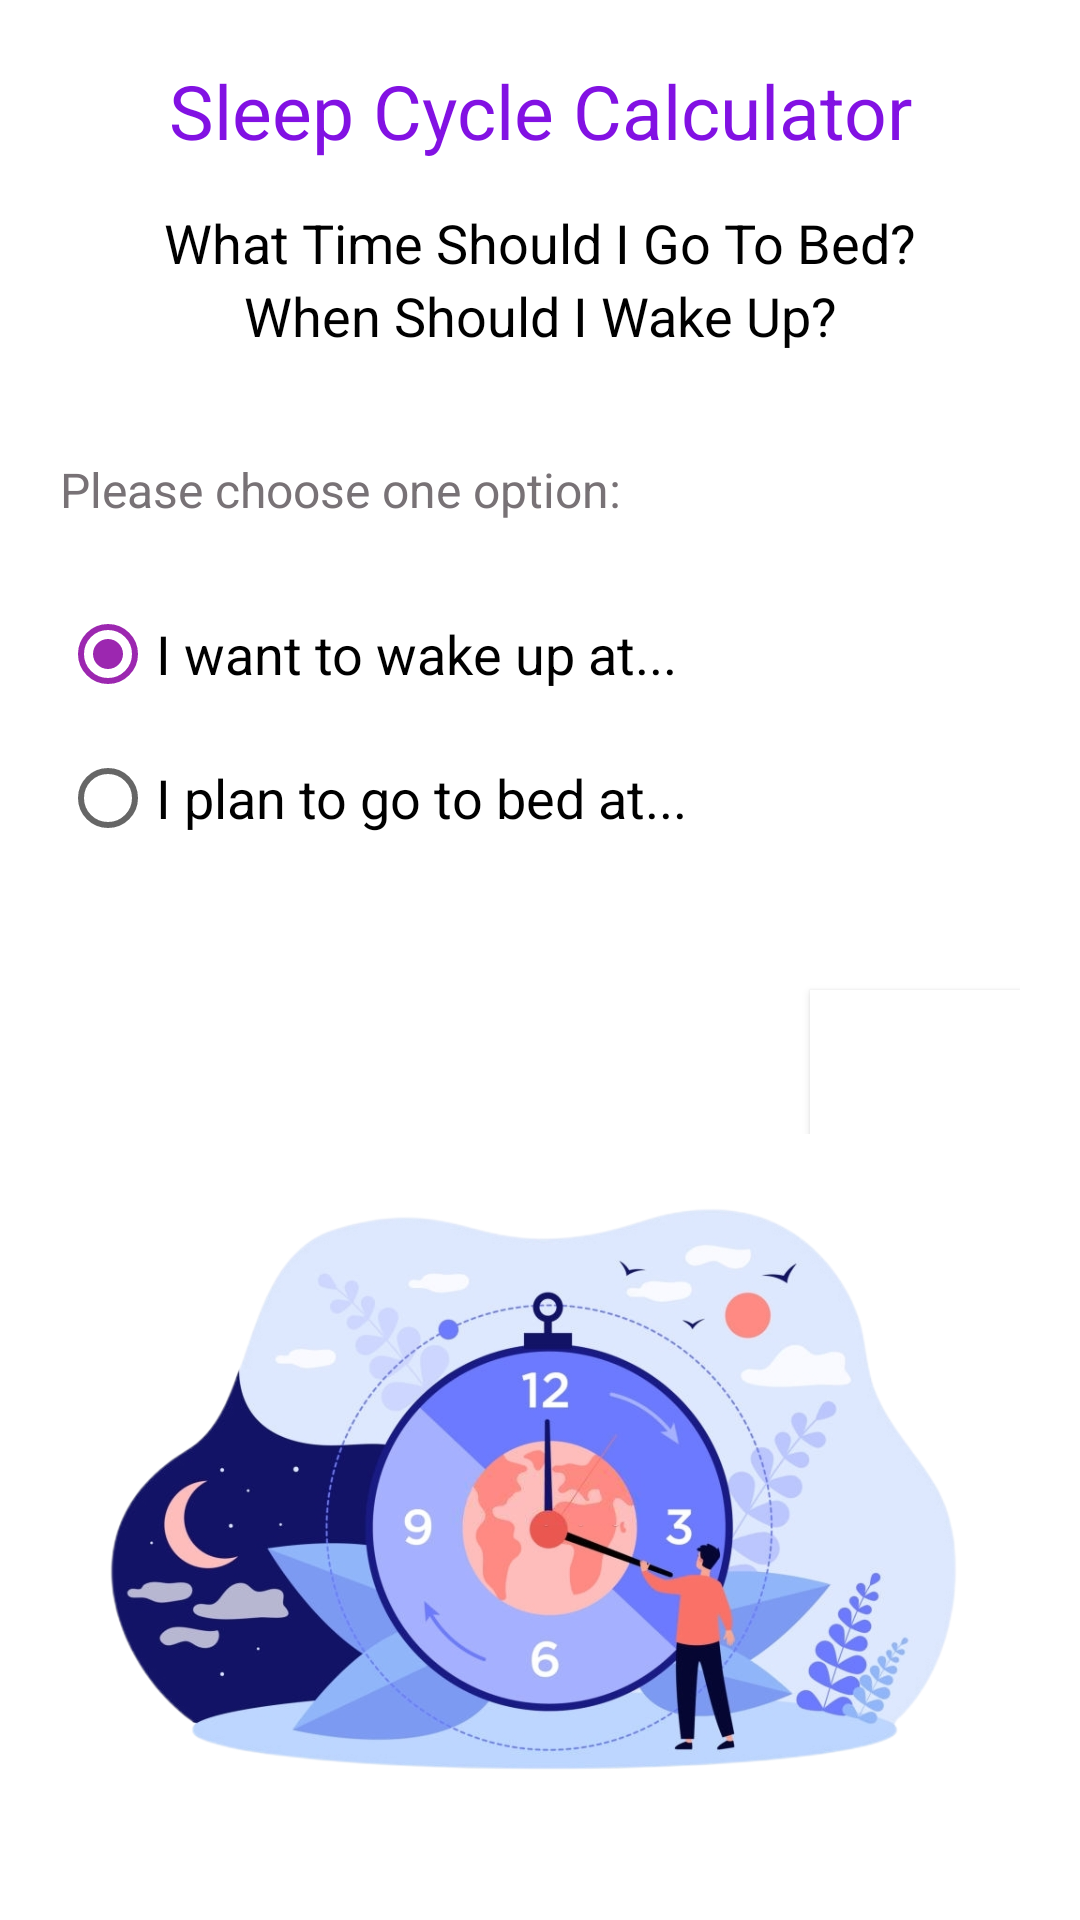

Write the Android layout XML for this screen, with the resource values it uses.
<!-- AndroidManifest.xml: application theme Theme.HealthBestie -->
<!-- res/layout/activity_sleep_calculator.xml -->
<?xml version="1.0" encoding="utf-8"?>
<LinearLayout xmlns:android="http://schemas.android.com/apk/res/android"
    android:layout_width="match_parent"
    android:layout_height="match_parent"
    android:orientation="vertical"
    android:padding="20dp">

    <LinearLayout
        android:layout_width="match_parent"
        android:layout_height="wrap_content"
        android:orientation="vertical">

        <TextView
            android:layout_width="match_parent"
            android:layout_height="wrap_content"
            android:text="@string/sleep_calculation_label"
            android:textAlignment="center"
            android:textColor="@color/color_primary"
            android:textSize="25sp" />

        <TextView
            android:layout_width="match_parent"
            android:layout_height="wrap_content"
            android:layout_marginTop="15dp"
            android:lineHeight="21sp"
            android:textAlignment="center"
            android:text="@string/sleep_calculation_description1"
            android:textSize="18sp" />

        <TextView
            android:layout_width="match_parent"
            android:layout_height="wrap_content"
            android:text="@string/sleep_calculation_description2"
            android:textAlignment="center"
            android:textSize="18sp"
            android:layout_marginBottom="35dp"/>

        <TextView
            android:layout_width="match_parent"
            android:layout_height="wrap_content"
            android:text="@string/choose_options_label"
            android:textSize="16sp"
            android:textColor="@color/dark_gray"
            android:layout_marginBottom="20dp"/>

        <RadioGroup
            android:id="@+id/radioBtnSleepOption"
            android:layout_width="match_parent"
            android:layout_height="wrap_content">

            <RadioButton
                android:id="@+id/wakeUpOption"
                android:layout_width="match_parent"
                android:layout_height="wrap_content"
                android:layout_weight="100"
                android:textSize="18sp"
                android:text="@string/wake_up_time_option"
                android:checked="true" />

            <RadioButton
                android:id="@+id/sleepTimeOption"
                android:layout_width="match_parent"
                android:layout_height="wrap_content"
                android:layout_weight="100"
                android:textSize="18sp"
                android:text="@string/sleep_time_option"/>

        </RadioGroup>

        <Button
            android:id="@+id/nextButtonSleepCalculator"
            android:layout_width="wrap_content"
            android:layout_height="wrap_content"
            android:layout_marginLeft="250dp"
            android:layout_marginTop="40dp"
            android:background="@color/white"
            android:text="@string/next_button"
            android:textColor="@color/white" />

    </LinearLayout>

    <ImageView
        android:layout_width="match_parent"
        android:layout_height="match_parent"
        android:src="@drawable/sleep_cycle"/>

</LinearLayout>
<!-- resources referenced by this layout -->
<resources>
  <color name="color_primary">#8211e3</color>
  <color name="dark_gray">#787276</color>
  <color name="white">#FFFFFFFF</color>
  <!-- drawable sleep_cycle: png bitmap (drawable, 432287 bytes) -->
  <string name="choose_options_label">  Please choose one option:</string>
  <string name="next_button">Next &gt;</string>
  <string name="sleep_calculation_description1">What Time Should I Go To Bed?</string>
  <string name="sleep_calculation_description2">When Should I Wake Up?</string>
  <string name="sleep_calculation_label">Sleep Cycle Calculator</string>
  <string name="sleep_time_option">I plan to go to bed at...</string>
  <string name="wake_up_time_option">I want to wake up at...</string>
  <style name="Theme.HealthBestie" parent="Theme.MaterialComponents.Light.NoActionBar">
          
          <item name="colorPrimary">@color/color_primary</item>
          <item name="colorPrimaryVariant">@color/color_primary_variant</item>
          <item name="colorOnPrimary">@color/color_on_primary</item>
          <item name="android:textColor">@color/black</item>
          <item name="android:queryBackground">@color/white</item>
  
  
          
          <item name="colorSecondary">@color/color_secondary</item>
          <item name="colorSecondaryVariant">@color/color_secondary_variant</item>
          <item name="colorOnSecondary">@color/color_on_secondary</item>
          
          <item name="android:statusBarColor" tools:targetApi="l">?attr/colorPrimaryVariant</item>
          <item name="windowActionBar">false</item>
          <item name="windowNoTitle">true</item>
  
          
      </style>
  <color name="color_primary_variant">#4900b0</color>
  <color name="color_on_primary">#b950ff</color>
  <color name="black">#FF000000</color>
  <color name="color_secondary">#9c27b0</color>
  <color name="color_secondary_variant">#6a0080</color>
  <color name="color_on_secondary">#d05ce3</color>
</resources>
